3-way image classification set "images_augmented" from GitHub (SamuelMorales2002/MultiNet); label vocabulary: benign, maligno, normal.

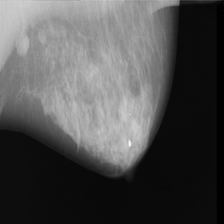
Label: maligno

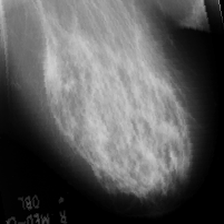
Label: benign

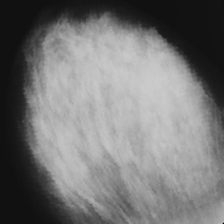
Label: maligno

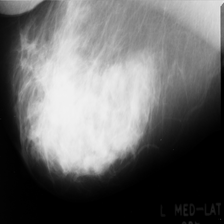
Label: maligno

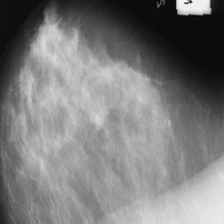
Label: benign

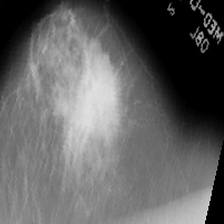
Label: benign
